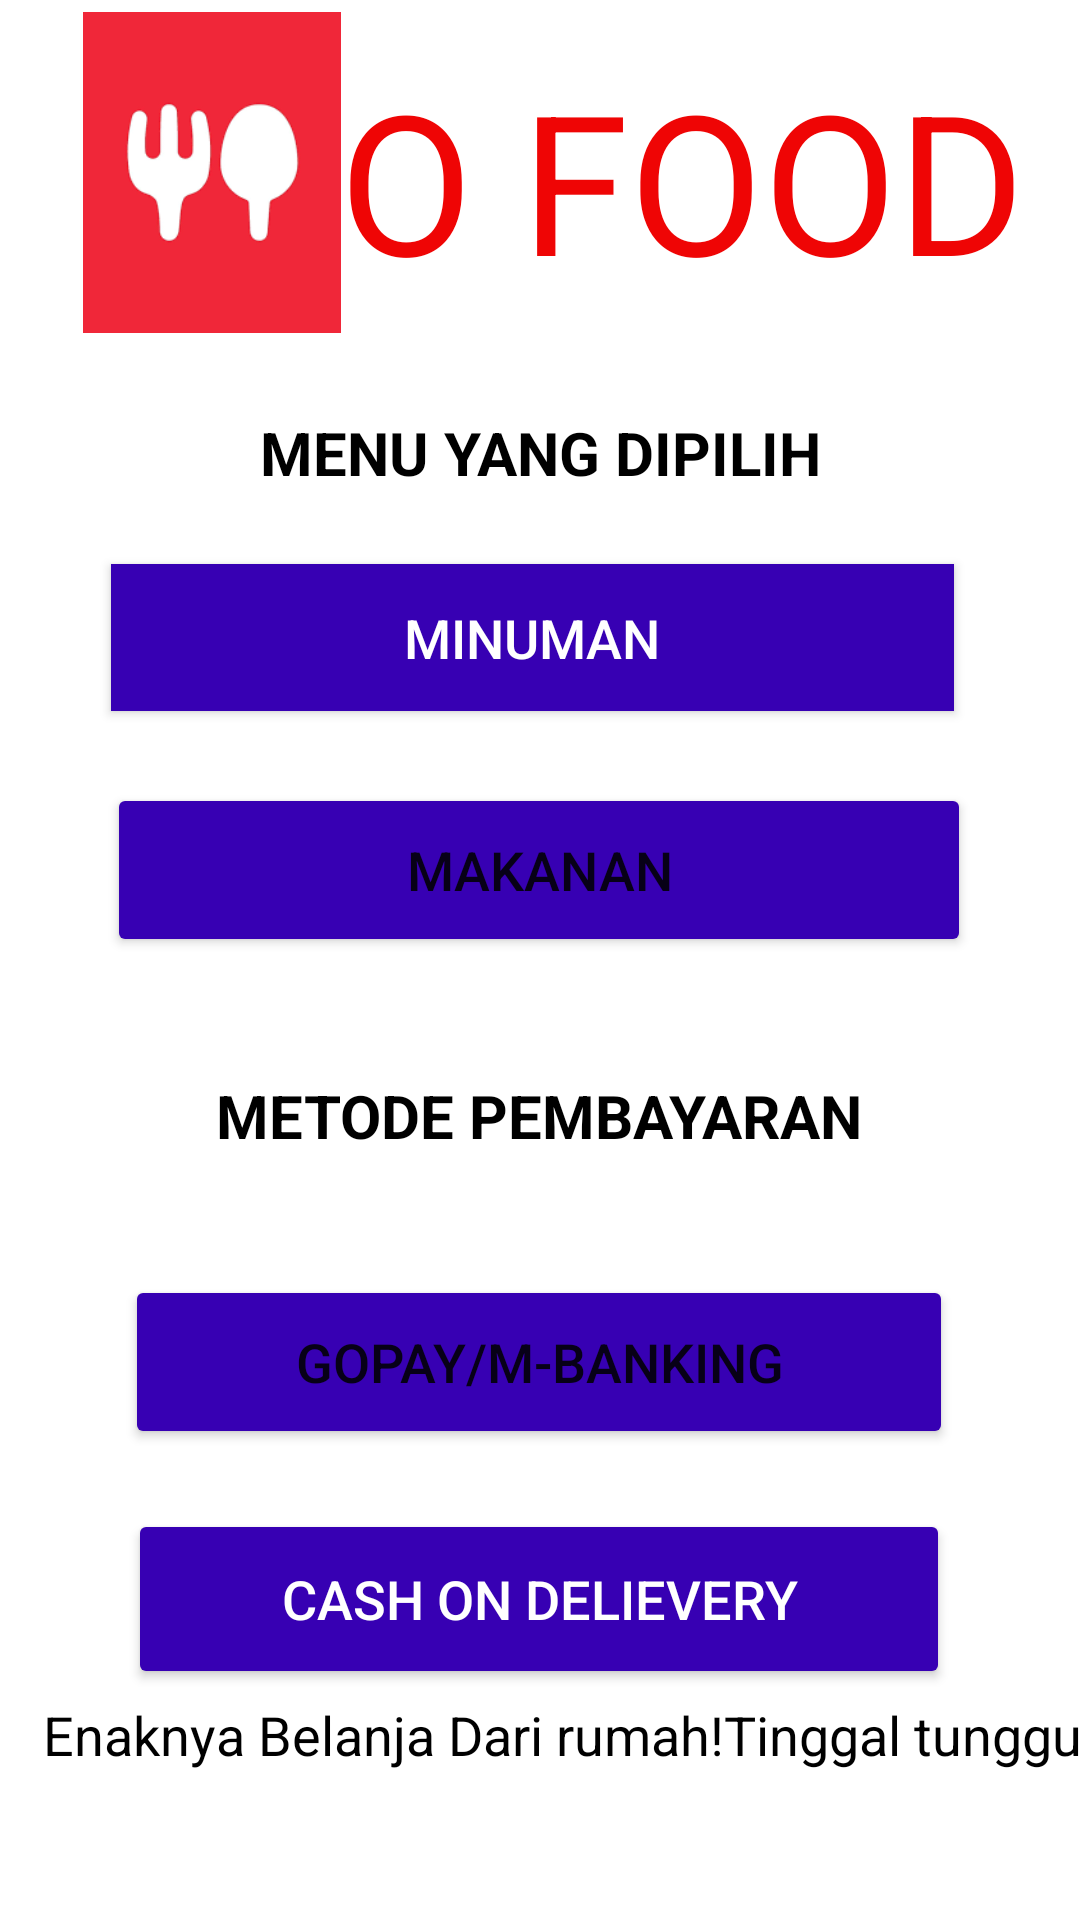

Write the Android layout XML for this screen, with the resource values it uses.
<!-- AndroidManifest.xml: application theme Theme.AplikasiGofood -->
<!-- res/layout/activity_finish.xml -->
<?xml version="1.0" encoding="utf-8"?>
<androidx.constraintlayout.widget.ConstraintLayout xmlns:android="http://schemas.android.com/apk/res/android"
    xmlns:app="http://schemas.android.com/apk/res-auto"
    xmlns:tools="http://schemas.android.com/tools"
    android:layout_width="match_parent"
    android:layout_height="match_parent"
    tools:context=".FinishActivity">

    <View
        android:id="@+id/view5"
        android:layout_width="417dp"
        android:layout_height="118dp"
        android:background="@drawable/Rectangle1"
        app:layout_constraintEnd_toEndOf="parent"
        app:layout_constraintHorizontal_bias="0.0"
        app:layout_constraintStart_toStartOf="parent"
        app:layout_constraintTop_toTopOf="parent" />

    <TextView
        android:id="@+id/textView7"
        android:layout_width="310dp"
        android:layout_height="112dp"
        android:layout_marginTop="4dp"
        android:gravity="center"
        android:text="GO FOOD"
        android:textColor="#EF0505"
        android:textSize="65sp"
        app:layout_constraintEnd_toEndOf="parent"
        app:layout_constraintTop_toTopOf="parent" />

    <View
        android:id="@+id/view6"
        android:layout_width="417dp"
        android:layout_height="118dp"
        android:background="@drawable/Rectangle2"
        app:layout_constraintBottom_toBottomOf="parent"
        app:layout_constraintEnd_toEndOf="parent"
        app:layout_constraintStart_toStartOf="parent" />

    <TextView
        android:id="@+id/textView8"
        android:layout_width="234dp"
        android:layout_height="34dp"
        android:layout_marginTop="16dp"
        android:gravity="center"
        android:text="MENU YANG DIPILIH"
        android:textColor="@color/black"
        android:textSize="20sp"
        android:textStyle="bold"
        app:layout_constraintEnd_toEndOf="parent"
        app:layout_constraintStart_toStartOf="parent"
        app:layout_constraintTop_toBottomOf="@+id/view5" />

    <Button
        android:id="@+id/button4"
        android:layout_width="281dp"
        android:layout_height="49dp"
        android:layout_marginTop="20dp"
        android:background="@color/teal_700"
        android:text="MINUMAN"
        android:textColor="@color/white"
        android:textSize="18sp"
        app:backgroundTint="@color/purple_700"
        app:layout_constraintEnd_toEndOf="parent"
        app:layout_constraintHorizontal_bias="0.467"
        app:layout_constraintStart_toStartOf="parent"
        app:layout_constraintTop_toBottomOf="@+id/textView8" />

    <Button
        android:id="@+id/button5"
        android:layout_width="288dp"
        android:layout_height="58dp"
        android:layout_marginTop="24dp"
        android:text="MAKANAN"
        android:textSize="18sp"
        app:backgroundTint="@color/purple_700"
        app:layout_constraintEnd_toEndOf="parent"
        app:layout_constraintHorizontal_bias="0.495"
        app:layout_constraintStart_toStartOf="parent"
        app:layout_constraintTop_toBottomOf="@+id/button4" />

    <TextView
        android:id="@+id/textView9"
        android:layout_width="260dp"
        android:layout_height="42dp"
        android:layout_marginTop="32dp"
        android:gravity="center"
        android:text="METODE PEMBAYARAN"
        android:textColor="@color/black"
        android:textSize="20sp"
        android:textStyle="bold"
        app:layout_constraintEnd_toEndOf="parent"
        app:layout_constraintHorizontal_bias="0.496"
        app:layout_constraintStart_toStartOf="parent"
        app:layout_constraintTop_toBottomOf="@+id/button5" />

    <Button
        android:id="@+id/button6"
        android:layout_width="276dp"
        android:layout_height="58dp"
        android:layout_marginTop="32dp"
        android:text="GOPAY/M-BANKING"
        android:textSize="18sp"
        app:backgroundTint="@color/purple_700"
        app:layout_constraintEnd_toEndOf="parent"
        app:layout_constraintHorizontal_bias="0.498"
        app:layout_constraintStart_toStartOf="parent"
        app:layout_constraintTop_toBottomOf="@+id/textView9" />

    <Button
        android:id="@+id/button7"
        android:layout_width="274dp"
        android:layout_height="60dp"
        android:layout_marginTop="20dp"
        android:text="CASH ON DELIEVERY"
        android:textColor="@color/white"
        android:textSize="18sp"
        app:backgroundTint="@color/purple_700"
        app:layout_constraintEnd_toEndOf="parent"
        app:layout_constraintHorizontal_bias="0.498"
        app:layout_constraintStart_toStartOf="parent"
        app:layout_constraintTop_toBottomOf="@+id/button6" />

    <TextView
        android:id="@+id/textView10"
        android:layout_width="356dp"
        android:layout_height="37dp"
        android:layout_marginTop="44dp"
        android:text="Enaknya Belanja Dari rumah!Tinggal tunggu"
        android:textColor="@color/black"
        android:textSize="18sp"
        app:layout_constraintEnd_toEndOf="@+id/view6"
        app:layout_constraintHorizontal_bias="0.441"
        app:layout_constraintStart_toStartOf="parent"
        app:layout_constraintTop_toTopOf="@+id/view6" />

    <ImageView
        android:id="@+id/imageView2"
        android:layout_width="130dp"
        android:layout_height="107dp"
        android:layout_marginTop="4dp"
        app:layout_constraintEnd_toEndOf="@+id/textView7"
        app:layout_constraintHorizontal_bias="0.025"
        app:layout_constraintStart_toStartOf="parent"
        app:layout_constraintTop_toTopOf="@+id/view5"
        app:srcCompat="@drawable/gofood1" />

</androidx.constraintlayout.widget.ConstraintLayout>
<!-- resources referenced by this layout -->
<resources>
  <color name="black">#FF000000</color>
  <color name="purple_700">#FF3700B3</color>
  <color name="teal_700">#0E18DC</color>
  <color name="white">#FFFFFFFF</color>
  <!-- drawable gofood1: png bitmap (drawable, 3741 bytes) -->
  <style name="Theme.AplikasiGofood" parent="Theme.MaterialComponents.DayNight.DarkActionBar">
          
          <item name="colorPrimary">@color/purple_500</item>
          <item name="colorPrimaryVariant">@color/purple_700</item>
          <item name="colorOnPrimary">@color/white</item>
          
          <item name="colorSecondary">@color/teal_200</item>
          <item name="colorSecondaryVariant">@color/teal_700</item>
          <item name="colorOnSecondary">@color/black</item>
          
          <item name="android:statusBarColor" tools:targetApi="l">?attr/colorPrimaryVariant</item>
          
      </style>
  <color name="purple_500">#FF6200EE</color>
  <color name="teal_200">#FF03DAC5</color>
</resources>
